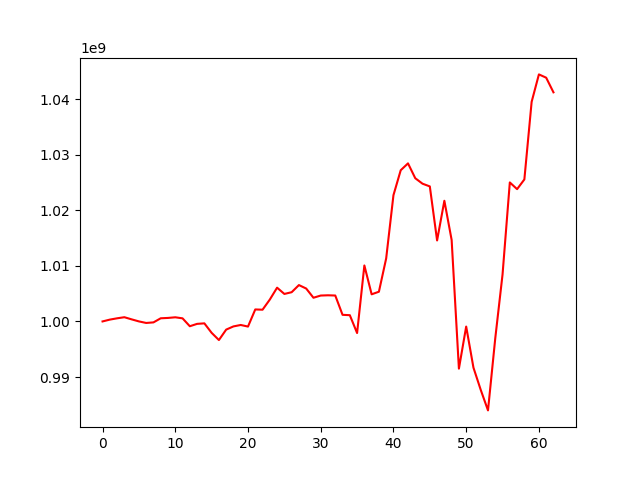

Source data for this figure (header and first rows):
, 0
0, 1000000000
1, 1000327143
2, 1000562070
3, 1000759471
4, 1000372687
5, 1000005391
6, 999725913
7, 999828233
8, 1000567750
9, 1000629982
10, 1000745295
11, 1000556737
12, 999136158
13, 999561570
14, 999655231
15, 997948137
16, 996651827
17, 998529661
18, 999105061
19, 999362137
20, 999074951
21, 1002156693
22, 1002110586
23, 1003934693
24, 1006073254
25, 1004946344
26, 1005256997
27, 1006540401
28, 1005920932
29, 1004261531
30, 1004657870
31, 1004702616
32, 1004661691
33, 1001188993
34, 1001123340
35, 997914215
36, 1010072215
37, 1004880208
38, 1005346452
39, 1011345748
40, 1022714782
41, 1027203495
42, 1028434797
43, 1025760712
44, 1024777305
45, 1024290139
46, 1014571740
47, 1021710198
48, 1014661288
49, 991507516
50, 999080401
51, 991684259
52, 987691674
53, 983994557
54, 996982426
55, 1008447679
56, 1025006645
57, 1023798953
58, 1025547147
59, 1039504256
... 3 more rows
